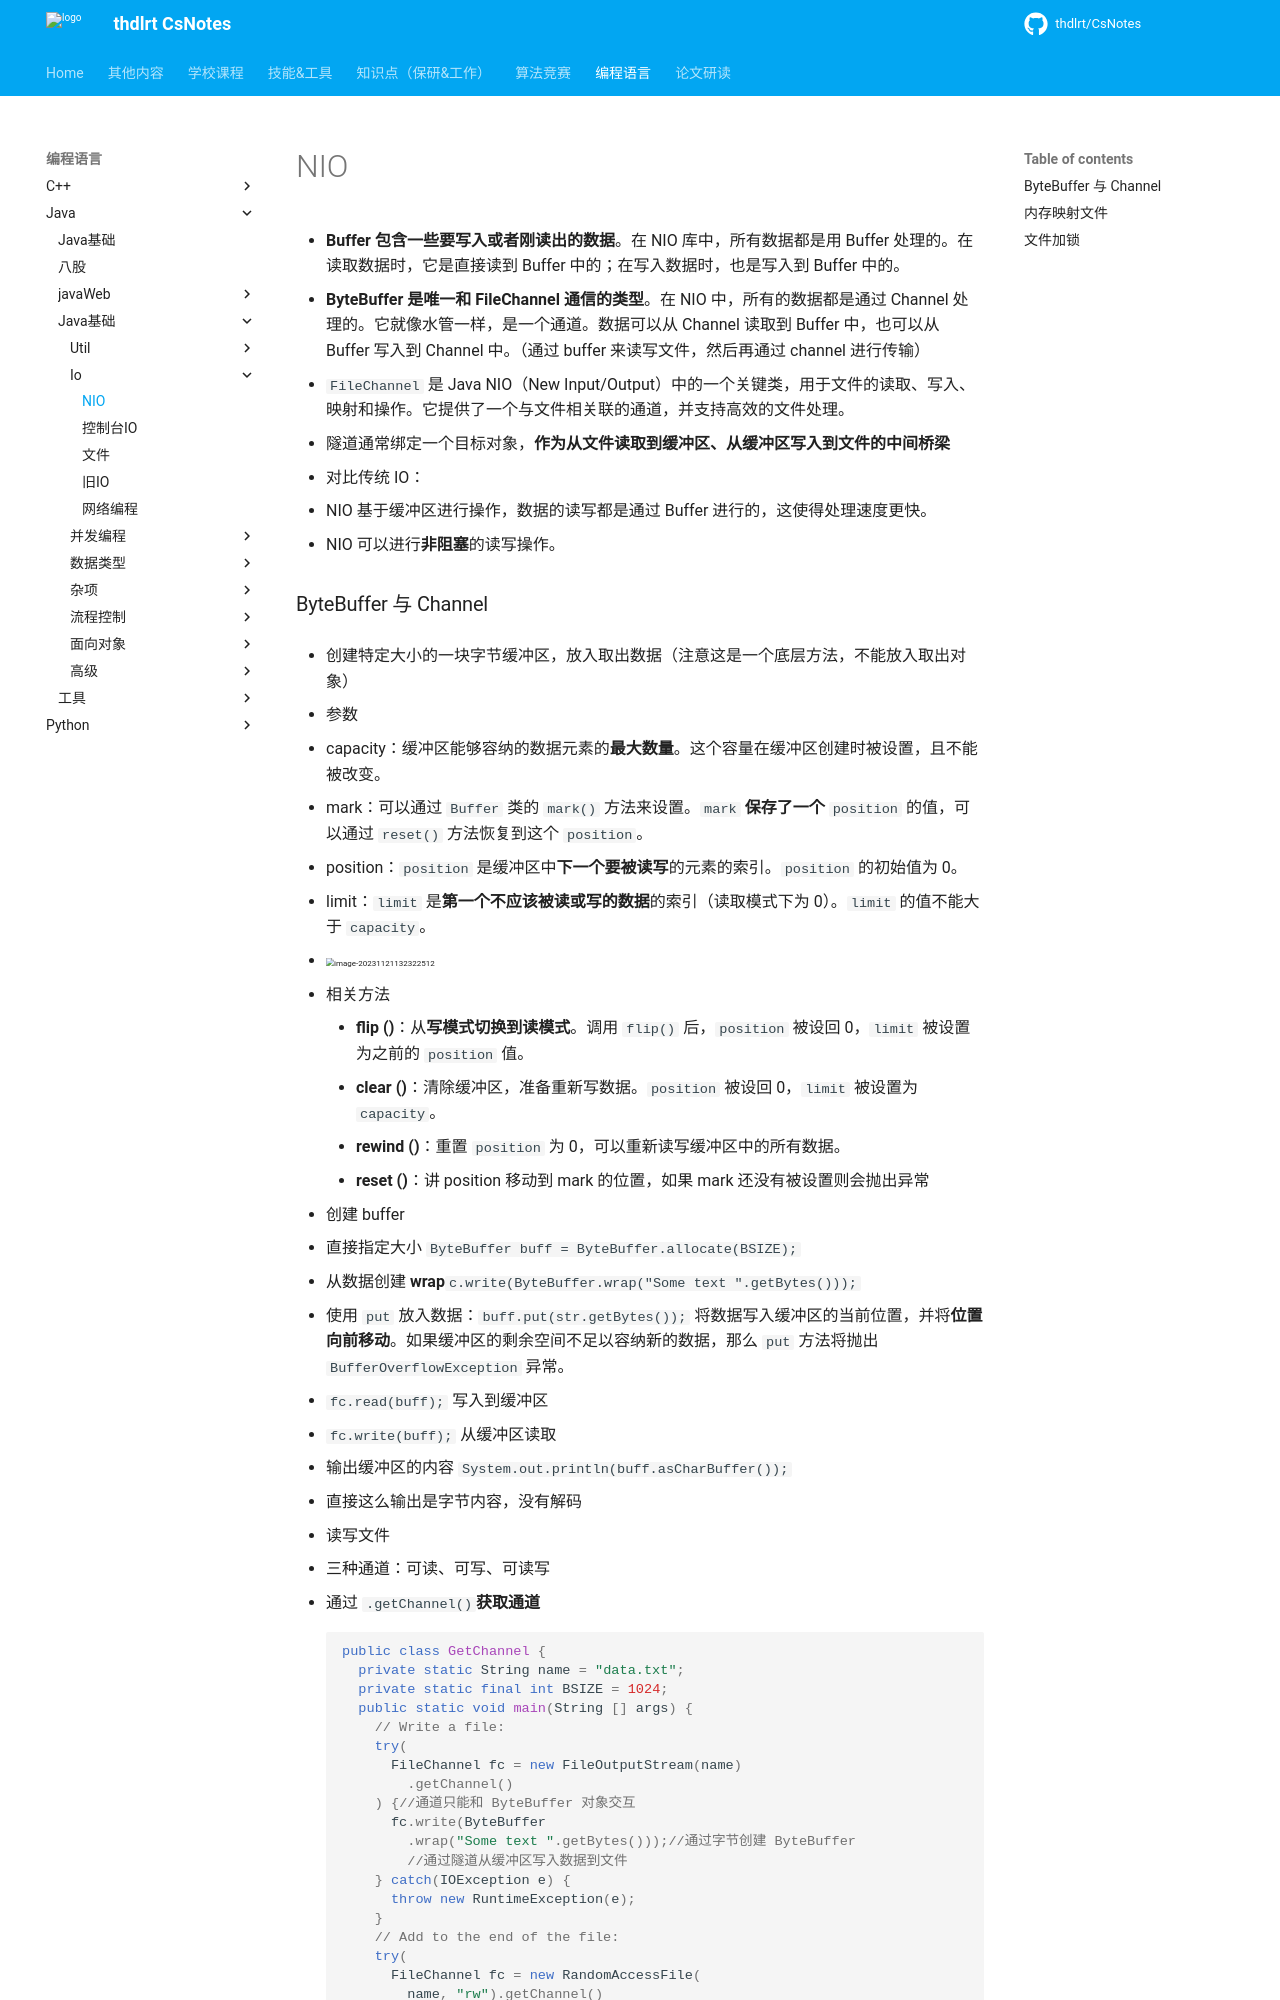

repository: thdlrt/CsNotes · page: 编程语言/java/java基础/io/NIO/index.html · generator: mkdocs


- **Buffer 包含一些要写入或者刚读出的数据**。在 NIO 库中，所有数据都是用 Buffer 处理的。在读取数据时，它是直接读到 Buffer 中的；在写入数据时，也是写入到 Buffer 中的。
- **ByteBuffer 是唯一和 FileChannel 通信的类型**。在 NIO 中，所有的数据都是通过 Channel 处理的。它就像水管一样，是一个通道。数据可以从 Channel 读取到 Buffer 中，也可以从 Buffer 写入到 Channel 中。
  - `FileChannel` 是 Java NIO（New Input/Output）中的一个关键类，用于文件的读取、写入、映射和操作。它提供了一个与文件相关联的通道，并支持高效的文件处理。
  - 隧道通常绑定一个目标对象，**作为从文件读取到缓冲区、从缓冲区写入到文件的中间桥梁**
  
- 对比传统 IO：
  - NIO 基于缓冲区进行操作，数据的读写都是通过 Buffer 进行的，这使得处理速度更快。
  - NIO 可以进行**非阻塞**的读写操作。
